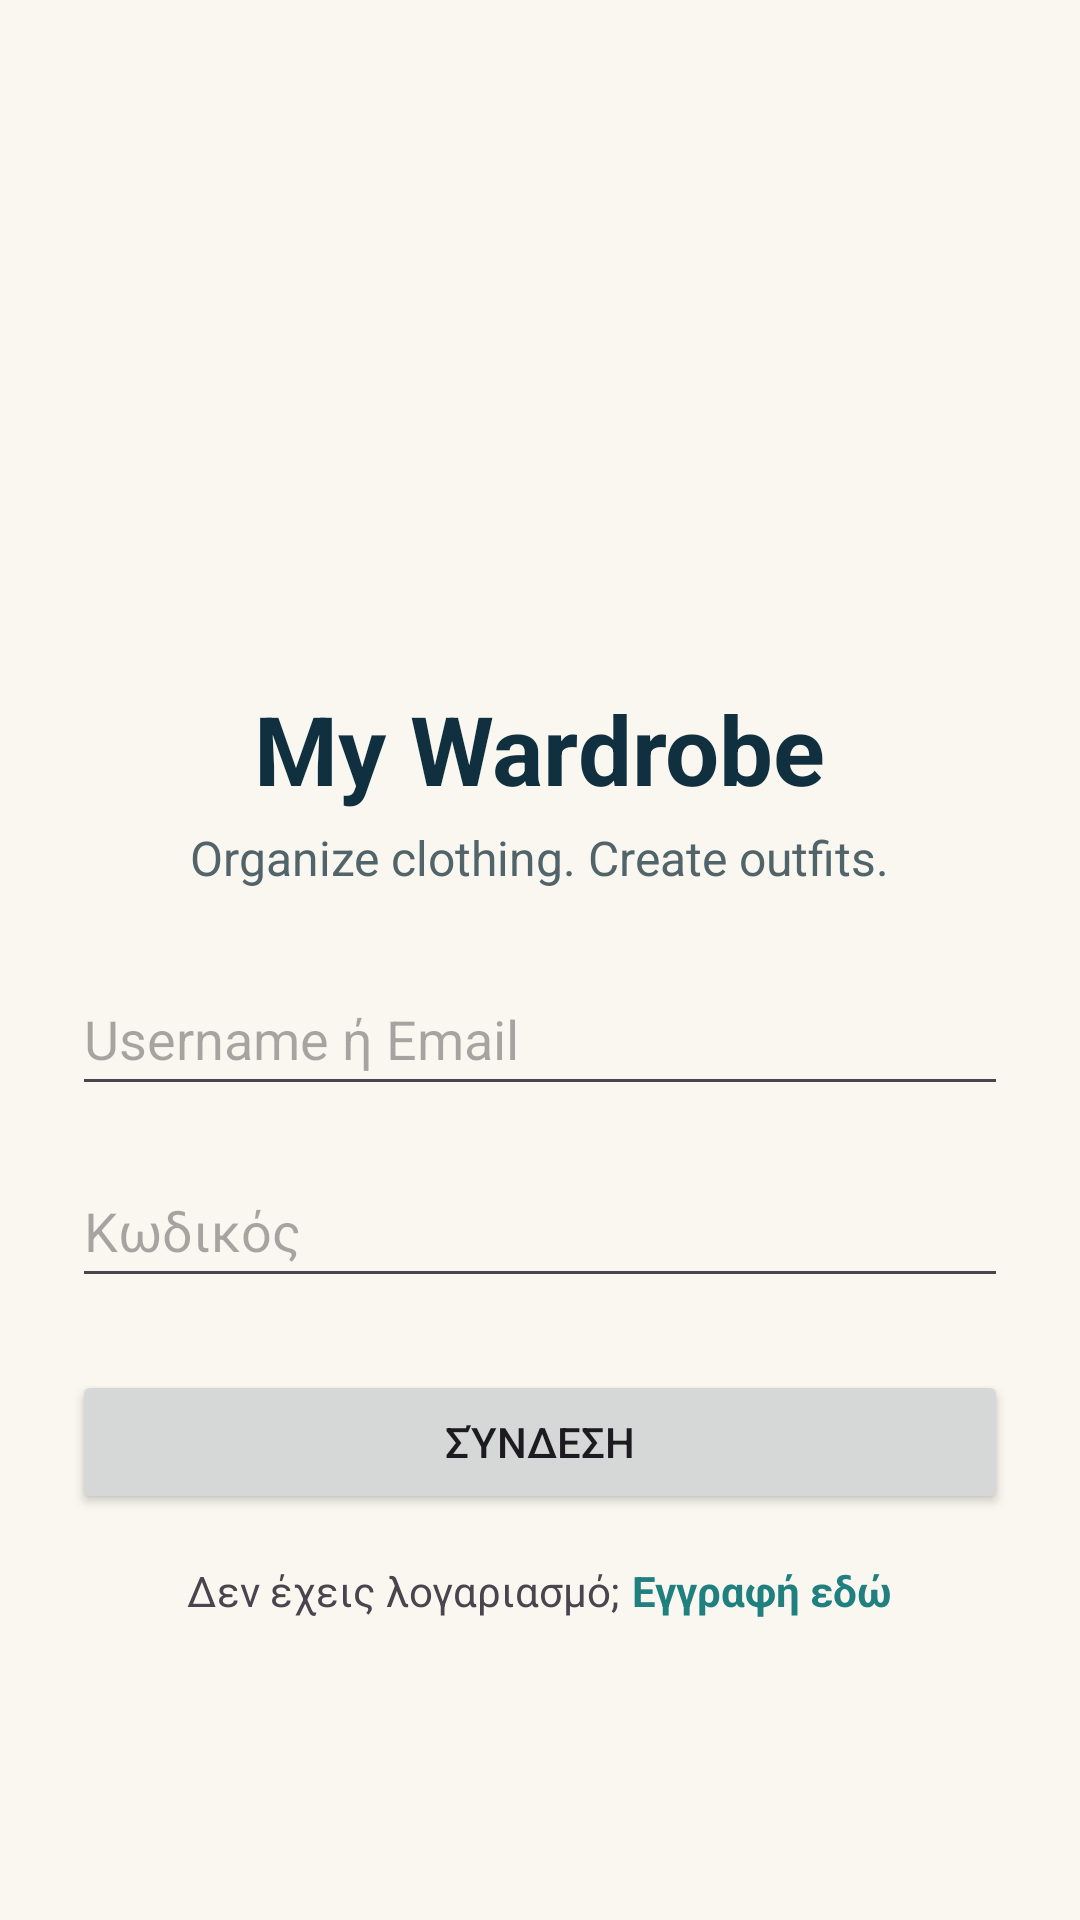

Android layout source for this screen:
<!-- AndroidManifest.xml: activity theme Theme.MyApplication.NoActionBar -->
<!-- res/layout/activity_login.xml -->
<?xml version="1.0" encoding="utf-8"?>
<LinearLayout xmlns:android="http://schemas.android.com/apk/res/android"
    android:layout_width="match_parent"
    android:layout_height="match_parent"
    android:background="@color/background"
    android:gravity="center"
    android:orientation="vertical"
    android:padding="24dp">

    <ImageView
        android:layout_width="112dp"
        android:layout_height="112dp"
        android:layout_marginBottom="16dp"
        android:contentDescription="@string/app_name"
        android:src="@drawable/capsule_wardrobe_logo" />

    <TextView
        android:id="@+id/textViewTitle"
        android:layout_width="wrap_content"
        android:layout_height="wrap_content"
        android:text="@string/app_name"
        android:textColor="@color/primary_dark"
        android:textSize="32sp"
        android:textStyle="bold"
        android:layout_marginBottom="4dp" />

    <TextView
        android:id="@+id/textViewSubtitle"
        android:layout_width="wrap_content"
        android:layout_height="wrap_content"
        android:text="@string/app_tagline"
        android:textColor="@color/on_surface_variant"
        android:textSize="16sp"
        android:layout_marginBottom="24dp" />

    <EditText
        android:id="@+id/editTextUsername"
        android:layout_width="match_parent"
        android:layout_height="wrap_content"
        android:hint="@string/hint_username_or_email"
        android:inputType="text"
        android:layout_marginBottom="16dp"
        android:minHeight="48dp" />

    <EditText
        android:id="@+id/editTextPassword"
        android:layout_width="match_parent"
        android:layout_height="wrap_content"
        android:hint="@string/hint_password"
        android:inputType="textPassword"
        android:layout_marginBottom="24dp"
        android:minHeight="48dp" />

    <Button
        android:id="@+id/buttonLogin"
        android:layout_width="match_parent"
        android:layout_height="wrap_content"
        android:text="@string/button_login"
        android:layout_marginBottom="16dp" />

    <LinearLayout
        android:layout_width="wrap_content"
        android:layout_height="wrap_content"
        android:orientation="horizontal">

        <TextView
            android:layout_width="wrap_content"
            android:layout_height="wrap_content"
            android:text="@string/no_account"
            android:layout_marginEnd="4dp" />

        <TextView
            android:id="@+id/textViewRegister"
            android:layout_width="wrap_content"
            android:layout_height="wrap_content"
            android:text="@string/register_here"
            android:textColor="?attr/colorPrimary"
            android:textStyle="bold" />
    </LinearLayout>

</LinearLayout>
<!-- resources referenced by this layout -->
<resources>
  <color name="background">#FAF7F0</color>
  <color name="on_surface_variant">#50646A</color>
  <color name="primary_dark">#103040</color>
  <string name="app_name">My Wardrobe</string>
  <string name="app_tagline">Organize clothing. Create outfits.</string>
  <string name="button_login">Σύνδεση</string>
  <string name="hint_password">Κωδικός</string>
  <string name="hint_username_or_email">Username ή Email</string>
  <string name="no_account">Δεν έχεις λογαριασμό;</string>
  <string name="register_here">Εγγραφή εδώ</string>
  <style name="Theme.MyApplication.NoActionBar">
          <item name="windowActionBar">false</item>
          <item name="windowNoTitle">true</item>
      </style>
</resources>
